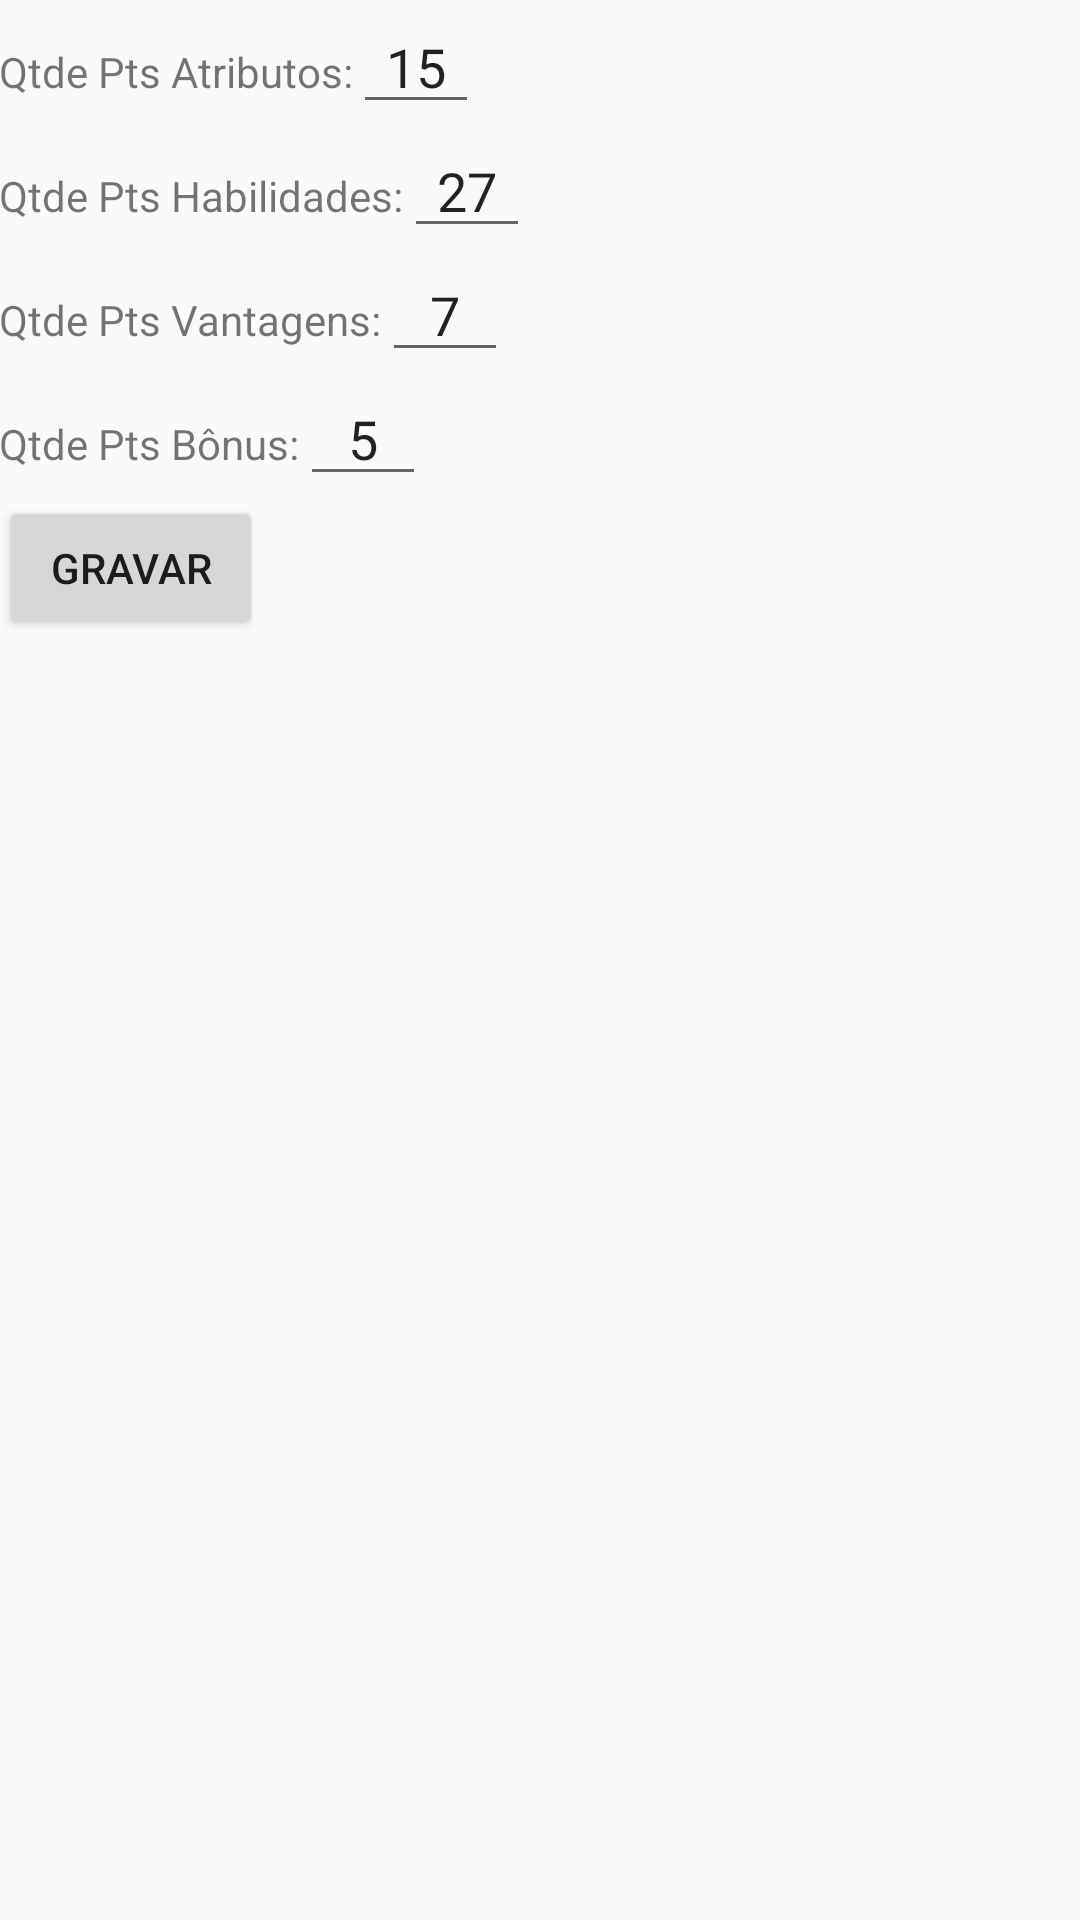

Reconstruct the res/layout file that produces this screen, plus the resources it refers to.
<!-- AndroidManifest.xml: application theme AppTheme -->
<!-- res/layout/activity_configuracoes.xml -->
<?xml version="1.0" encoding="utf-8"?>
<LinearLayout xmlns:android="http://schemas.android.com/apk/res/android"
    xmlns:tools="http://schemas.android.com/tools"
    android:layout_width="match_parent"
    android:layout_height="match_parent"
    android:paddingBottom="@dimen/activity_vertical_margin"
    android:paddingLeft="@dimen/activity_horizontal_margin"
    android:paddingRight="@dimen/activity_horizontal_margin"
    android:paddingTop="@dimen/activity_vertical_margin"
    android:orientation="vertical"
    tools:context="br.com.prymos.rpgprofile.ConfiguracoesActivity">

    <LinearLayout
        android:orientation="horizontal"
        android:layout_width="match_parent"
        android:layout_height="wrap_content">

        <TextView
            android:layout_width="wrap_content"
            android:layout_height="wrap_content"
            android:text="Qtde Pts Atributos:" />

        <EditText
            android:layout_width="wrap_content"
            android:layout_height="wrap_content"
            android:inputType="number"
            android:ems="2"
            android:id="@+id/txtPtsAtr"
            android:text="15"
            android:gravity="center" />
    </LinearLayout>

    <LinearLayout
        android:orientation="horizontal"
        android:layout_width="match_parent"
        android:layout_height="wrap_content">

        <TextView
            android:layout_width="wrap_content"
            android:layout_height="wrap_content"
            android:text="Qtde Pts Habilidades:" />

        <EditText
            android:layout_width="wrap_content"
            android:layout_height="wrap_content"
            android:inputType="number"
            android:ems="2"
            android:id="@+id/txtPtsHab"
            android:text="27"
            android:gravity="center" />
    </LinearLayout>

    <LinearLayout
        android:orientation="horizontal"
        android:layout_width="match_parent"
        android:layout_height="wrap_content">

        <TextView
            android:layout_width="wrap_content"
            android:layout_height="wrap_content"
            android:text="Qtde Pts Vantagens:" />

        <EditText
            android:layout_width="wrap_content"
            android:layout_height="wrap_content"
            android:inputType="number"
            android:ems="2"
            android:id="@+id/txtPtsVan"
            android:text="7"
            android:gravity="center" />
    </LinearLayout>

    <LinearLayout
        android:orientation="horizontal"
        android:layout_width="match_parent"
        android:layout_height="wrap_content">

        <TextView
            android:layout_width="wrap_content"
            android:layout_height="wrap_content"
            android:text="Qtde Pts Bônus:" />

        <EditText
            android:layout_width="wrap_content"
            android:layout_height="wrap_content"
            android:inputType="number"
            android:ems="2"
            android:id="@+id/txtPtsBns"
            android:text="5"
            android:gravity="center" />
    </LinearLayout>

    <Button
        android:layout_width="wrap_content"
        android:layout_height="wrap_content"
        android:text="Gravar"
        android:id="@+id/btnGravarConfiguracoes" />
</LinearLayout>
<!-- resources referenced by this layout -->
<resources>
  <style name="AppTheme" parent="Theme.AppCompat.Light.DarkActionBar">
          
          <item name="colorPrimary">@color/colorPrimary</item>
          <item name="colorPrimaryDark">@color/colorPrimaryDark</item>
          <item name="colorAccent">@color/colorAccent</item>
      </style>
  <color name="colorPrimary">#3F51B5</color>
  <color name="colorPrimaryDark">#303F9F</color>
  <color name="colorAccent">#FF4081</color>
</resources>
